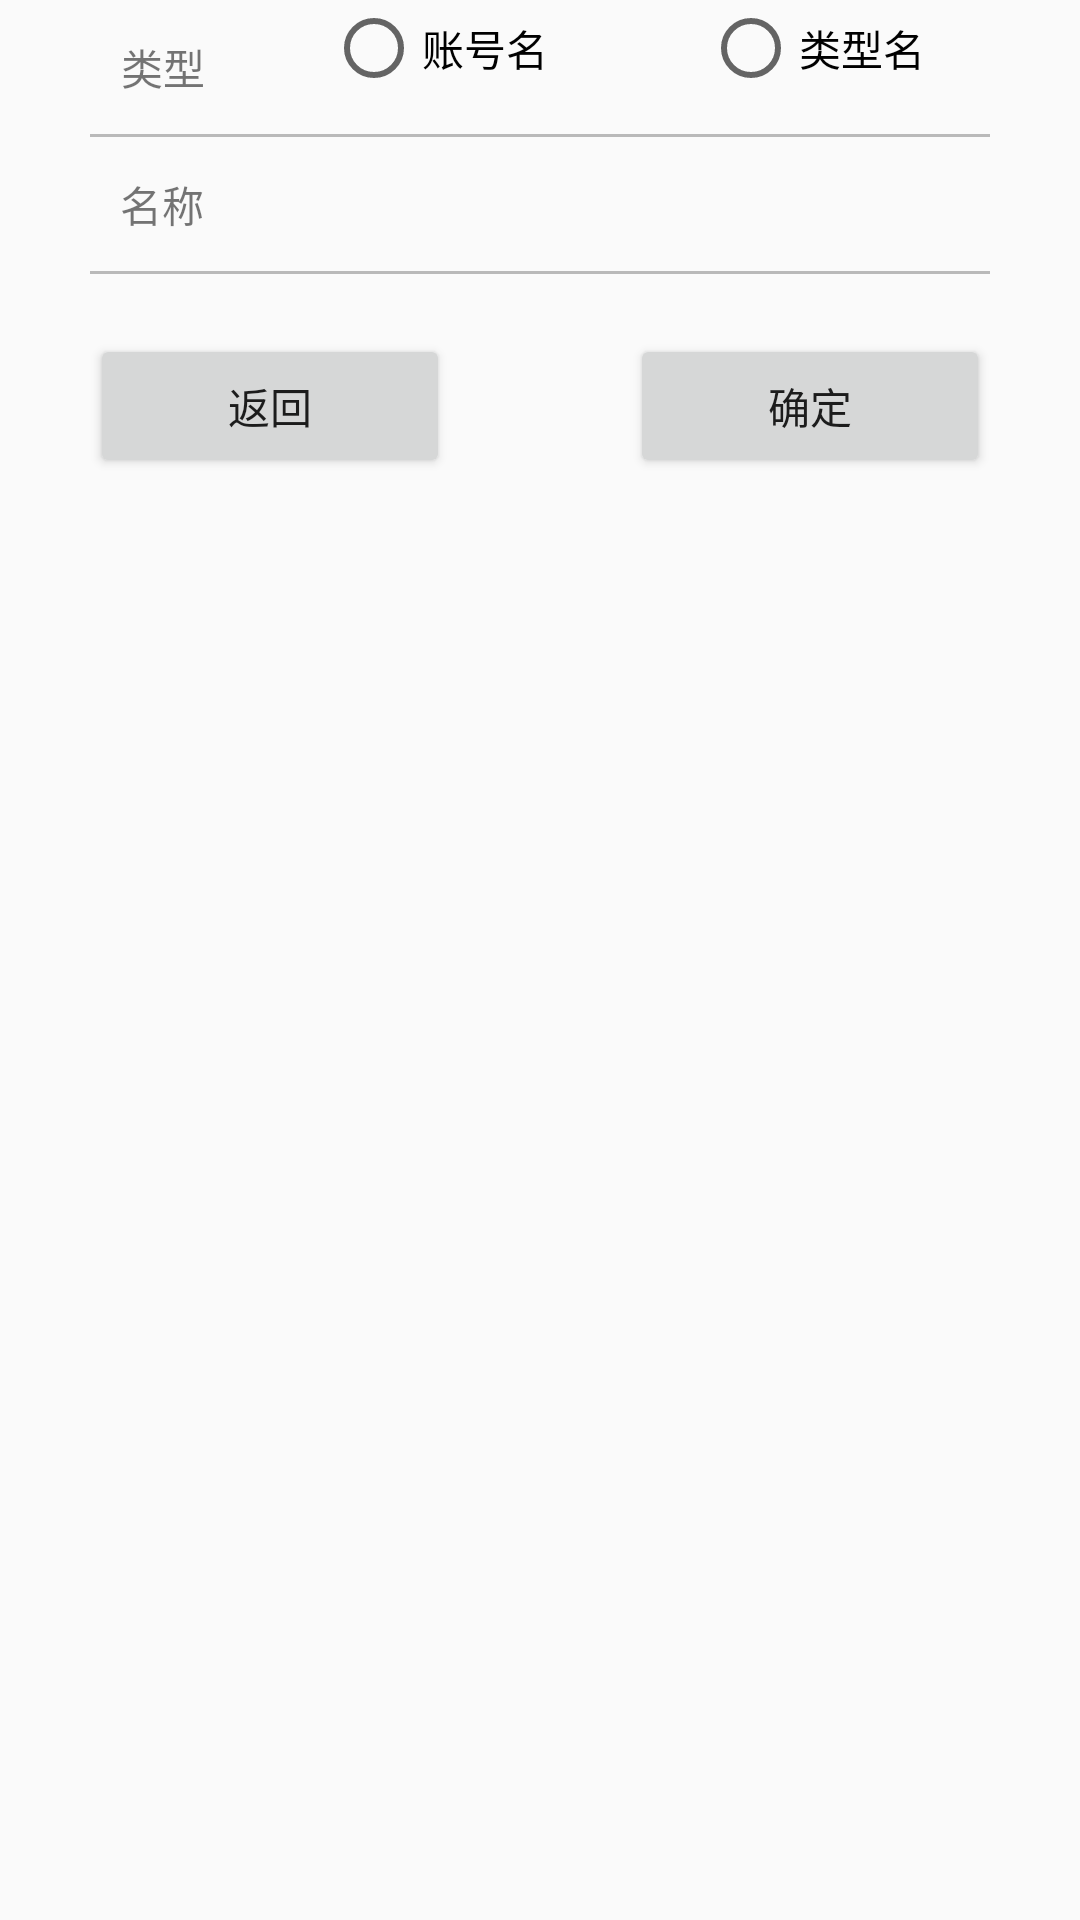

The Android layout XML behind this screen, and the referenced resources:
<!-- AndroidManifest.xml: application theme AppTheme -->
<!-- res/layout/type_add.xml -->
<?xml version="1.0" encoding="utf-8"?>
<LinearLayout xmlns:android="http://schemas.android.com/apk/res/android"
    android:layout_width="match_parent"
    android:layout_height="match_parent"
    android:orientation="vertical">


    <LinearLayout
        android:layout_width="match_parent"
        android:layout_height="wrap_content">

        <TextView
            android:layout_margin="12dp"
            android:layout_width="1dp"
            android:layout_height="match_parent"
            android:layout_weight="1"
            android:gravity="center"
            android:text="类型" />

        <RadioGroup
                android:layout_weight="3"
                android:layout_width="0dp"
                android:layout_height="match_parent"
                android:orientation="horizontal">

            <RadioButton
                    android:id="@+id/radio1"
                    android:layout_weight="1"
                    android:layout_width="wrap_content"
                    android:layout_height="wrap_content"
                    android:text="账号名"/>
            <RadioButton
                    android:id="@+id/radio2"
                    android:layout_weight="1"
                    android:layout_width="wrap_content"
                    android:layout_height="wrap_content"
                    android:text="类型名"/>

        </RadioGroup>







    </LinearLayout>

    <View style="@style/horizontal_view" />

    <LinearLayout
        android:id="@+id/levelL"
        android:orientation="vertical"
        android:layout_width="match_parent"
        android:layout_height="wrap_content"
            android:visibility="gone">
    <LinearLayout

        android:layout_width="match_parent"
        android:layout_height="wrap_content">

        <TextView
            android:layout_margin="12dp"
            android:layout_width="1dp"
            android:layout_height="match_parent"
            android:layout_weight="1"
            android:gravity="center"
            android:text="风险等级" />

        <Spinner
            style="@style/spinner"
            android:id="@+id/level"
            android:layout_width="1dp"
            android:layout_weight="3"
            android:layout_height="43dp"/>
    </LinearLayout>

    <View style="@style/horizontal_view" />
    </LinearLayout>

    <LinearLayout
        android:id="@+id/statusL"
        android:orientation="vertical"
        android:layout_width="match_parent"
        android:layout_height="wrap_content"
            android:visibility="gone">
    <LinearLayout

        android:layout_width="match_parent"
        android:layout_height="wrap_content">

        <TextView
            android:layout_margin="12dp"
            android:layout_width="1dp"
            android:layout_height="match_parent"
            android:layout_weight="1"
            android:gravity="center"
            android:text="可用状态" />

        <Spinner
            style="@style/spinner"
            android:id="@+id/status"
            android:layout_width="1dp"
            android:layout_weight="3"
            android:layout_height="43dp"/>
    </LinearLayout>

    <View style="@style/horizontal_view" />
    </LinearLayout>

    <LinearLayout
            android:id="@+id/nameL"
        android:layout_width="match_parent"
        android:layout_height="wrap_content">

        <TextView
            android:layout_margin="12dp"
            android:layout_width="1dp"
            android:layout_height="match_parent"
            android:layout_weight="1"
            android:gravity="center"
            android:text="名称" />

        <EditText
            style="@style/right_edittext"
            android:id="@+id/name"
            android:layout_width="1dp"
            android:layout_height="match_parent"
            android:layout_weight="3"
            android:background="@null"
            />

    </LinearLayout>

    <View style="@style/horizontal_view" />

    <LinearLayout
        android:layout_width="match_parent"
        android:layout_height="wrap_content"
        android:layout_marginTop="20dp"
        android:layout_marginBottom="20dp">
        <Button
            android:id="@+id/no"
            android:layout_weight="1"
            android:layout_width="wrap_content"
            android:layout_height="wrap_content"
            android:layout_marginLeft="30dp"
            android:layout_marginRight="30dp"
            android:text="返回"/>
        <Button
            android:id="@+id/yes"
            android:layout_weight="1"
            android:layout_width="wrap_content"
            android:layout_height="wrap_content"
            android:layout_marginLeft="30dp"
            android:layout_marginRight="30dp"
            android:text="确定"/>

    </LinearLayout>

</LinearLayout>
<!-- resources referenced by this layout -->
<resources>
  <style name="horizontal_view">
          <item name="android:layout_width">match_parent</item>
          <item name="android:layout_height">1dp</item>
          <item name="android:background">@drawable/shape_line</item>
          <item name="android:layout_marginLeft">30dp</item>
          <item name="android:layout_marginRight">30dp</item>
      </style>
  <style name="right_edittext">
          <item name="android:layout_width">1px</item>
          <item name="android:layout_weight">2</item>
          <item name="android:layout_height">wrap_content</item>
          <item name="android:background">@drawable/shape5</item>
          <item name="android:textSize">@dimen/text_size_39</item>
          <item name="android:paddingLeft">15dp</item>
          <item name="android:paddingRight">5dp</item>
          <item name="android:textColor">@color/black_52</item>
      </style>
  <style name="spinner">
          <item name="android:layout_weight">2</item>
          <item name="android:layout_width">1px</item>
          <item name="android:layout_height">wrap_content</item>
          <item name="android:background">@drawable/shape5</item>
          <item name="android:textColor">@color/black_52</item>
          <item name="android:textSize">@dimen/text_size_39</item>
          <item name="android:focusable">false</item>
          <item name="android:paddingLeft">15dp</item>
          <item name="android:paddingRight">5dp</item>
      </style>
  <style name="AppTheme" parent="Theme.AppCompat.Light.DarkActionBar">
          
          <item name="colorPrimary">@color/colorPrimary</item>
          <item name="colorPrimaryDark">@color/colorPrimaryDark</item>
          <item name="colorAccent">@color/colorAccent</item>
      </style>
  <!-- drawable shape_line (drawable-v24) -->
  <?xml version="1.0" encoding="utf-8"?>
  <shape android:shape="rectangle"
    xmlns:android="http://schemas.android.com/apk/res/android">
      <solid android:color="#FFB9B9B9" />
  </shape>
  <!-- drawable shape5 (drawable-v24) -->
  <?xml version="1.0" encoding="utf-8"?>
  <shape xmlns:android="http://schemas.android.com/apk/res/android">
      <solid android:color="#00ff00ff"/>
      <corners android:radius="1px"/>
      <stroke android:color="#666666"
          android:width="0px"
          />
  </shape>
  <dimen name="text_size_39">15sp</dimen>
  <color name="black_52">#323232</color>
  <color name="colorPrimary">#008577</color>
  <color name="colorPrimaryDark">#00574B</color>
  <color name="colorAccent">#D81B60</color>
</resources>
